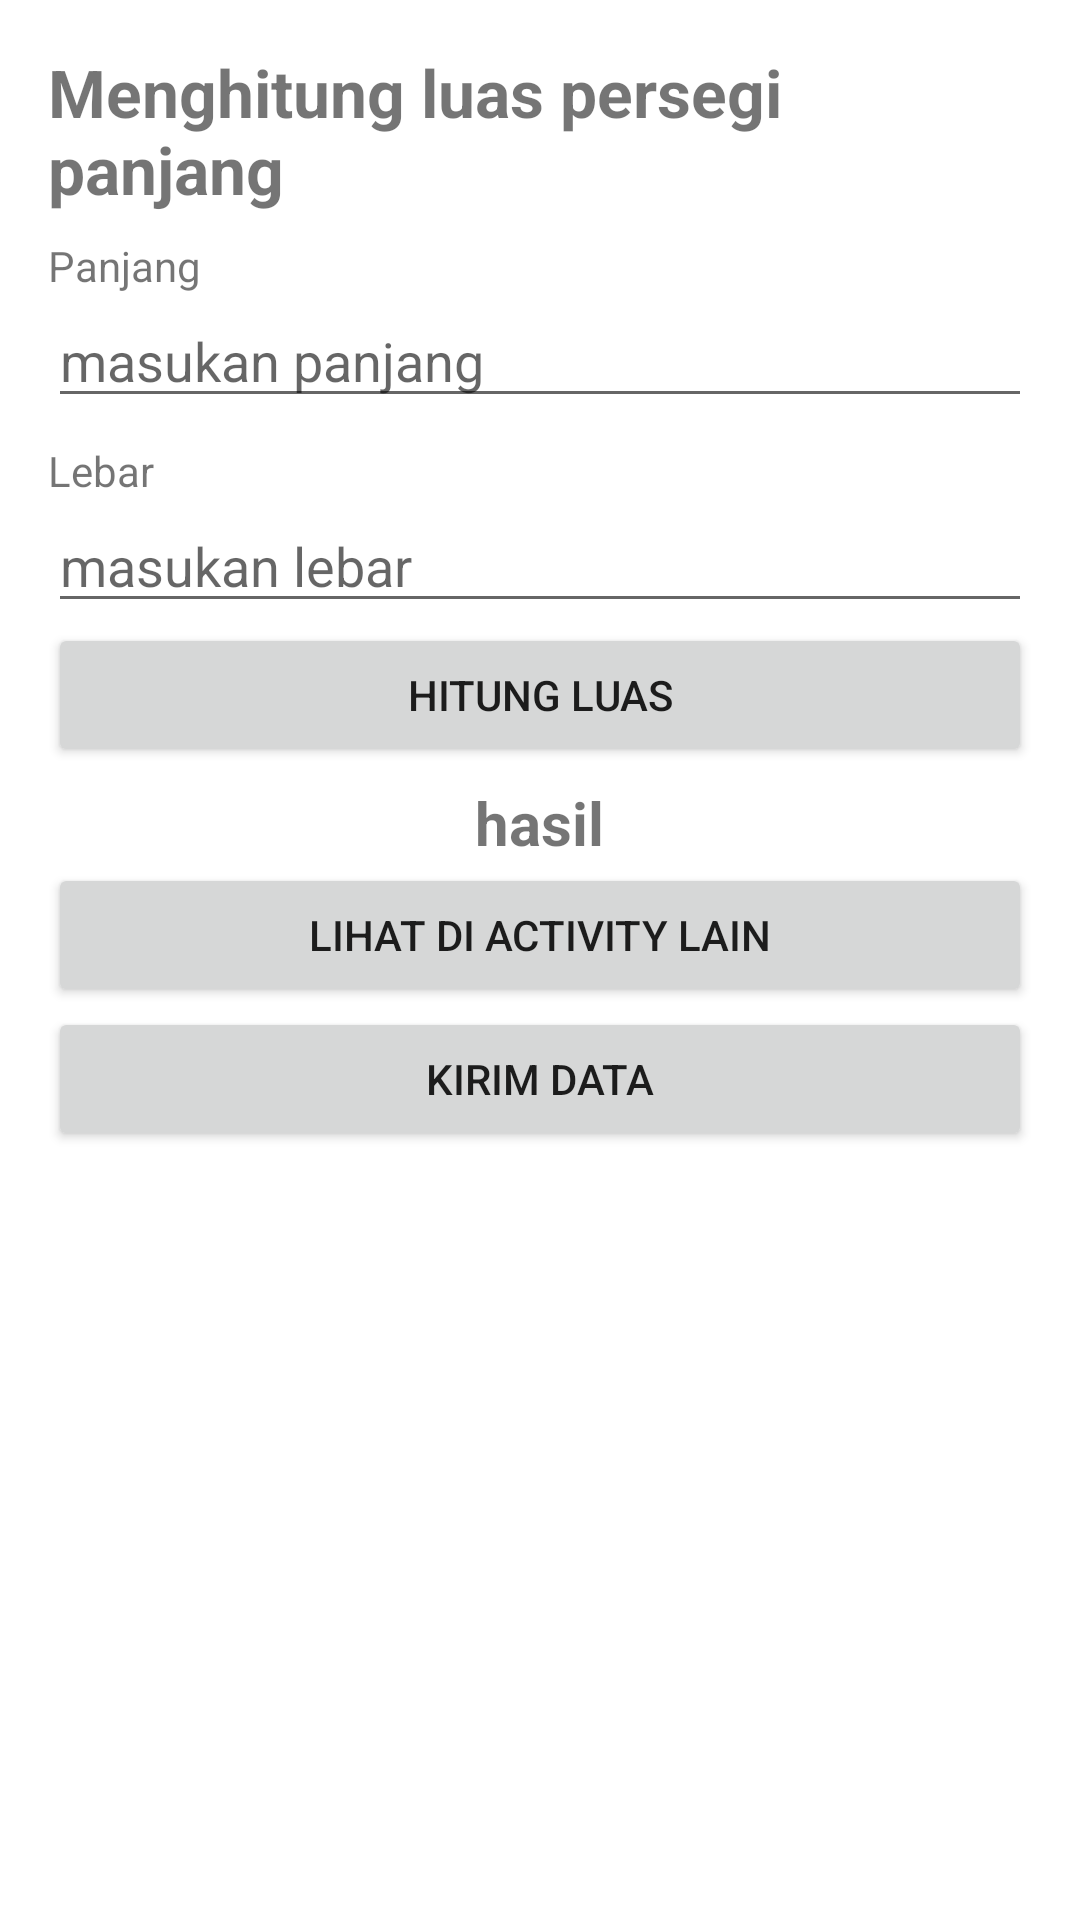

This screen was rendered from an Android layout file. Write that file and the resources it references.
<!-- AndroidManifest.xml: application theme Theme.HitungPersegi -->
<!-- res/layout/activity_main.xml -->
<?xml version="1.0" encoding="utf-8"?>
<LinearLayout xmlns:android="http://schemas.android.com/apk/res/android"
    xmlns:app="http://schemas.android.com/apk/res-auto"
    xmlns:tools="http://schemas.android.com/tools"
    android:layout_width="match_parent"
    android:padding="16dp"
    android:orientation="vertical"
    android:layout_height="match_parent"
    tools:context=".MainActivity">

    <TextView
        android:layout_width="wrap_content"
        android:layout_height="wrap_content"
        android:layout_gravity="center"
        android:textStyle="bold"
        android:text="@string/judul"
        android:textSize="22sp"
        />
    <TextView
        android:layout_width="wrap_content"
        android:layout_height="wrap_content"
        android:text="@string/panjang"
        android:layout_marginTop="8dp"/>
    <EditText
        android:id="@+id/lenght"
        android:layout_width="match_parent"
        android:layout_height="wrap_content"
        android:lines="1"
        android:inputType="numberDecimal"
        android:hint="@string/masukan_panjang"

        />
    <TextView
        android:layout_width="wrap_content"
        android:layout_height="wrap_content"
        android:text="@string/lebar"
        android:layout_marginTop="8dp"/>
    <EditText
        android:id="@+id/width"
        android:layout_width="match_parent"
        android:layout_height="wrap_content"
        android:lines="1"
        android:inputType="numberDecimal"
        android:hint="@string/masukan_lebar"

        />
    <Button
        android:id="@+id/hitung"
        android:layout_width="match_parent"
        android:layout_height="wrap_content"
        android:text="@string/hitung_luas"

        />

    <TextView
        android:id="@+id/luas"
        android:layout_marginTop="5dp"
        android:layout_width="wrap_content"
        android:layout_height="wrap_content"
        android:layout_gravity="center"
        android:textStyle="bold"
        android:text="hasil"
        android:textSize="20sp"
        />

    <Button
        android:id="@+id/sendDataIntent"
        android:layout_width="match_parent"
        android:layout_height="wrap_content"
        android:text="@string/move"

        />
    <Button
        android:id="@+id/sendObject"
        android:layout_width="match_parent"
        android:layout_height="wrap_content"
        android:text="@string/sendData"

        />


</LinearLayout>
<!-- resources referenced by this layout -->
<resources>
  <string name="hitung_luas">Hitung Luas</string>
  <string name="judul">Menghitung luas persegi panjang</string>
  <string name="lebar">Lebar</string>
  <string name="masukan_lebar">masukan lebar</string>
  <string name="masukan_panjang">masukan panjang</string>
  <string name="move">lihat di activity lain</string>
  <string name="panjang">Panjang</string>
  <string name="sendData">kirim Data</string>
  <style name="Theme.HitungPersegi" parent="Theme.MaterialComponents.DayNight.DarkActionBar">
          
          <item name="colorPrimary">@color/purple_500</item>
          <item name="colorPrimaryVariant">@color/purple_700</item>
          <item name="colorOnPrimary">@color/white</item>
          
          <item name="colorSecondary">@color/teal_200</item>
          <item name="colorSecondaryVariant">@color/teal_700</item>
          <item name="colorOnSecondary">@color/black</item>
          
          <item name="android:statusBarColor">?attr/colorPrimaryVariant</item>
          
      </style>
  <!-- not gathered from this repository: default colours our renderer supplied (Android Studio template values) -->
  <color name="purple_500">#FF6200EE</color>
  <color name="purple_700">#FF3700B3</color>
  <color name="teal_200">#FF03DAC5</color>
  <color name="teal_700">#FF018786</color>
  <color name="black">#FF000000</color>
  <color name="white">#FFFFFFFF</color>
</resources>
